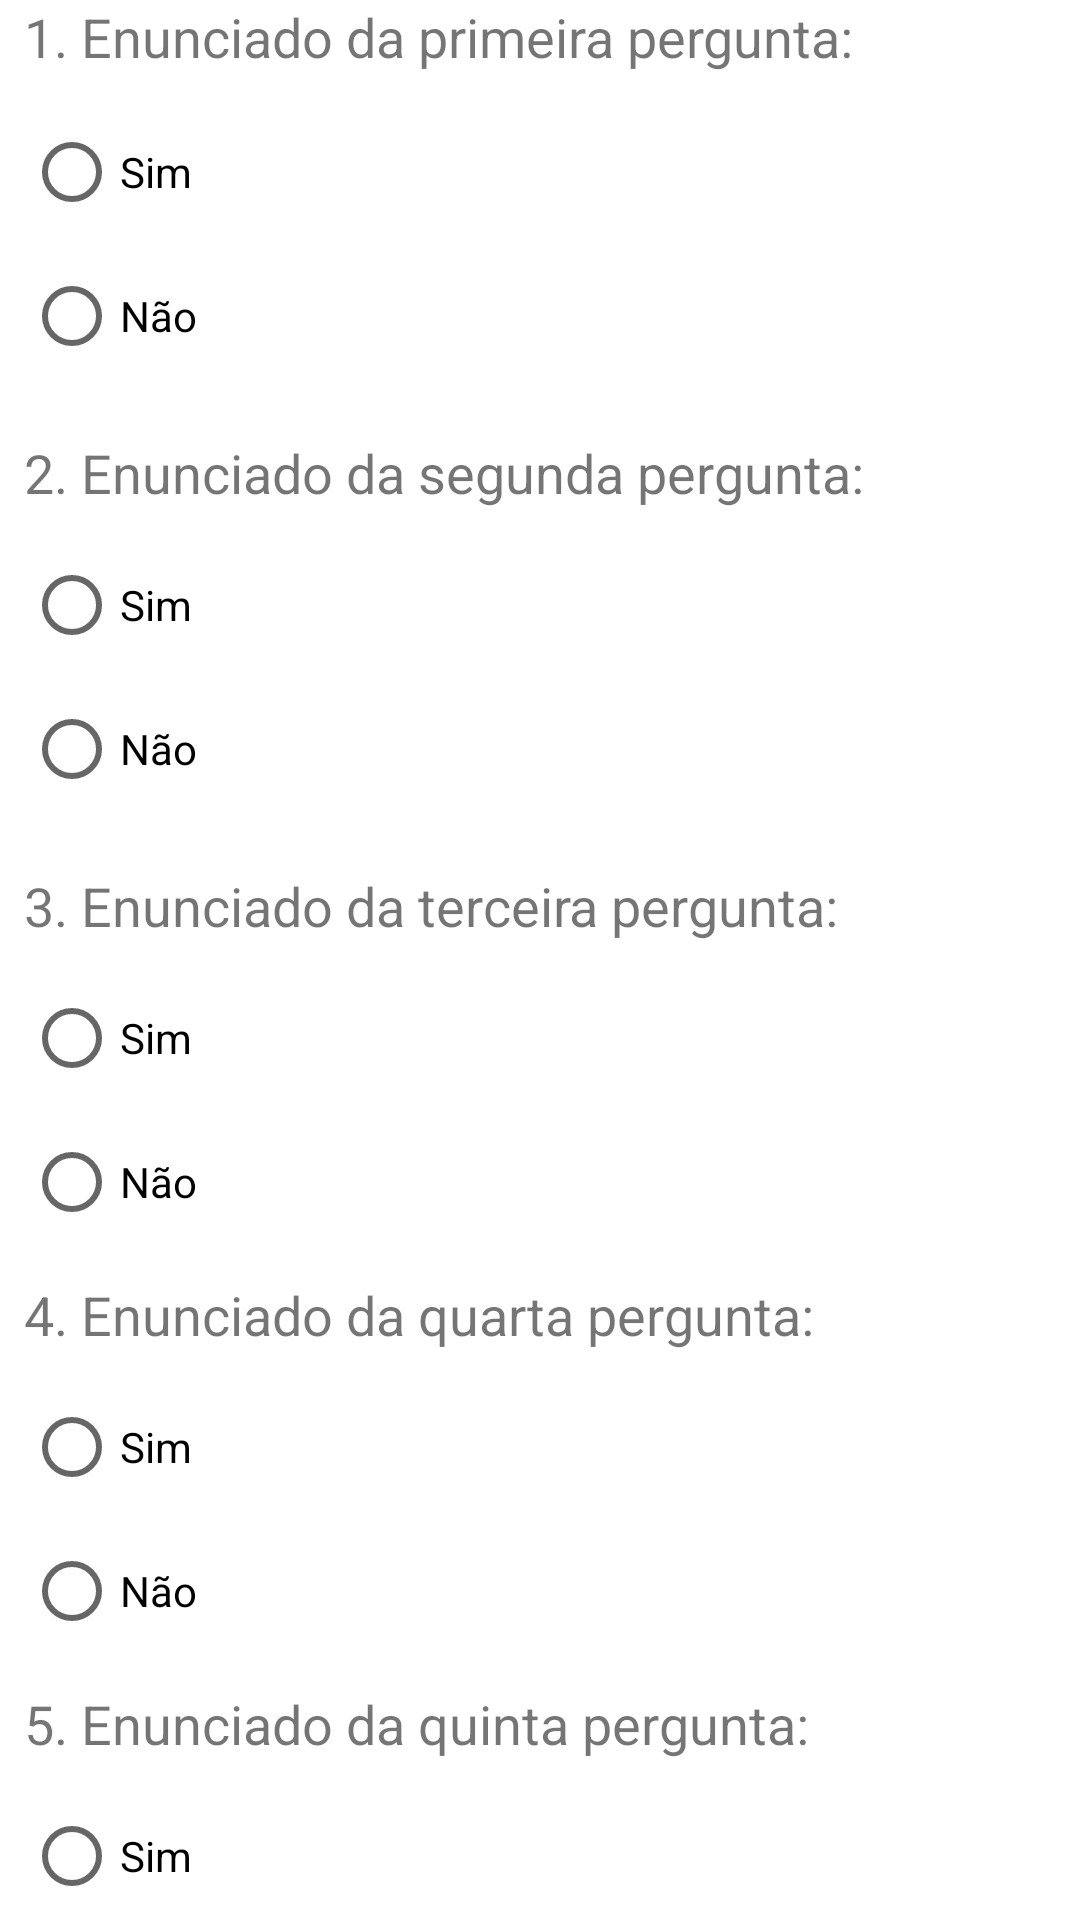

Produce the Android XML layout that renders to this screen, including the resource entries it uses.
<!-- AndroidManifest.xml: application theme Theme.DR4_TP3 -->
<!-- res/layout/fragment_cadastrar_perguntas_layout.xml -->
<?xml version="1.0" encoding="utf-8"?>
<androidx.constraintlayout.widget.ConstraintLayout xmlns:android="http://schemas.android.com/apk/res/android"
    xmlns:app="http://schemas.android.com/apk/res-auto"
    xmlns:tools="http://schemas.android.com/tools"
    android:layout_width="match_parent"
    android:layout_height="match_parent">

    <TextView
        android:id="@+id/fragment_cadastrar_avaliacao_lbl_pergunta3_enunciado"
        android:layout_width="wrap_content"
        android:layout_height="wrap_content"
        android:layout_marginStart="8dp"
        android:layout_marginTop="16dp"
        android:text="@string/pergunta3_enunciado"
        android:textSize="18sp"
        app:layout_constraintStart_toStartOf="parent"
        app:layout_constraintTop_toBottomOf="@+id/fragment_cadastrar_avaliacao_rdgroup2" />

    <TextView
        android:id="@+id/fragment_cadastrar_avaliacao_lbl_pergunta4_enunciado"
        android:layout_width="wrap_content"
        android:layout_height="wrap_content"
        android:layout_marginStart="8dp"
        android:layout_marginTop="8dp"
        android:text="@string/pergunta4_enunciado"
        android:textSize="18sp"
        app:layout_constraintStart_toStartOf="parent"
        app:layout_constraintTop_toBottomOf="@+id/fragment_cadastrar_avaliacao_rdgroup3" />

    <TextView
        android:id="@+id/fragment_cadastrar_avaliacao_lbl_pergunta5_enunciado"
        android:layout_width="wrap_content"
        android:layout_height="wrap_content"
        android:layout_marginStart="8dp"
        android:layout_marginTop="8dp"
        android:text="@string/pergunta5_enunciado"
        android:textSize="18sp"
        app:layout_constraintStart_toStartOf="parent"
        app:layout_constraintTop_toBottomOf="@+id/fragment_cadastrar_avaliacao_rdgroup4" />

    <TextView
        android:id="@+id/fragment_cadastrar_avaliacao_lbl_pergunta6_enunciado"
        android:layout_width="wrap_content"
        android:layout_height="wrap_content"
        android:layout_marginStart="8dp"
        android:layout_marginTop="8dp"
        android:text="@string/pergunta6_enunciado"
        android:textSize="18sp"
        app:layout_constraintStart_toStartOf="parent"
        app:layout_constraintTop_toBottomOf="@+id/fragment_cadastrar_avaliacao_rdgroup5" />

    <TextView
        android:id="@+id/fragment_cadastrar_avaliacao_lbl_pergunta2_enunciado"
        android:layout_width="wrap_content"
        android:layout_height="wrap_content"
        android:layout_marginStart="8dp"
        android:layout_marginTop="16dp"
        android:text="@string/pergunta2_enunciado"
        android:textSize="18sp"
        app:layout_constraintStart_toStartOf="parent"
        app:layout_constraintTop_toBottomOf="@+id/fragment_cadastrar_avaliacao_rdgroup1" />

    <TextView
        android:id="@+id/fragment_cadastrar_avaliacao_lbl_pergunta1_enunciado"
        android:layout_width="wrap_content"
        android:layout_height="wrap_content"
        android:layout_marginStart="8dp"
        android:text="@string/pergunta1_enunciado"
        android:textSize="18sp"
        app:layout_constraintStart_toStartOf="parent"
        app:layout_constraintTop_toTopOf="parent" />

    <RadioGroup
        android:id="@+id/fragment_cadastrar_avaliacao_rdgroup1"
        android:layout_width="0dp"
        android:layout_height="wrap_content"
        android:layout_marginStart="8dp"
        android:layout_marginEnd="8dp"
        app:layout_constraintEnd_toEndOf="parent"
        app:layout_constraintStart_toStartOf="parent"
        app:layout_constraintTop_toBottomOf="@+id/fragment_cadastrar_avaliacao_lbl_pergunta1_enunciado">

        <RadioButton
            android:id="@+id/fragment_cadastrar_avaliacao_rdbtn_pergunta1_opcao1"
            android:layout_width="match_parent"
            android:layout_height="match_parent"
            android:layout_marginTop="9dp"
            android:paddingVertical="0dp"
            android:text="@string/opcao1_texto"
            android:textSize="14sp" />

        <RadioButton
            android:id="@+id/fragment_cadastrar_avaliacao_rdbtn_pergunta1_opcao2"
            android:layout_width="match_parent"
            android:layout_height="match_parent"
            android:text="@string/opcao2_texto" />
    </RadioGroup>

    <RadioGroup
        android:id="@+id/fragment_cadastrar_avaliacao_rdgroup2"
        android:layout_width="0dp"
        android:layout_height="wrap_content"
        android:layout_marginStart="8dp"
        android:layout_marginTop="8dp"
        android:layout_marginEnd="8dp"
        app:layout_constraintEnd_toEndOf="parent"
        app:layout_constraintStart_toStartOf="parent"
        app:layout_constraintTop_toBottomOf="@+id/fragment_cadastrar_avaliacao_lbl_pergunta2_enunciado">

        <RadioButton
            android:id="@+id/fragment_cadastrar_avaliacao_rdbtn_pergunta2_opcao1"
            android:layout_width="match_parent"
            android:layout_height="wrap_content"
            android:text="@string/opcao1_texto" />

        <RadioButton
            android:id="@+id/fragment_cadastrar_avaliacao_rdbtn_pergunta2_opcao2"
            android:layout_width="match_parent"
            android:layout_height="wrap_content"
            android:text="@string/opcao2_texto" />
    </RadioGroup>

    <RadioGroup
        android:id="@+id/fragment_cadastrar_avaliacao_rdgroup3"
        android:layout_width="0dp"
        android:layout_height="wrap_content"
        android:layout_marginStart="8dp"
        android:layout_marginTop="8dp"
        android:layout_marginEnd="8dp"
        app:layout_constraintEnd_toEndOf="parent"
        app:layout_constraintStart_toStartOf="parent"
        app:layout_constraintTop_toBottomOf="@+id/fragment_cadastrar_avaliacao_lbl_pergunta3_enunciado">

        <RadioButton
            android:id="@+id/fragment_cadastrar_avaliacao_rdbtn_pergunta3_opcao1"
            android:layout_width="match_parent"
            android:layout_height="wrap_content"
            android:text="@string/opcao1_texto" />

        <RadioButton
            android:id="@+id/fragment_cadastrar_avaliacao_rdbtn_pergunta3_opcao2"
            android:layout_width="match_parent"
            android:layout_height="wrap_content"
            android:text="@string/opcao2_texto" />
    </RadioGroup>

    <RadioGroup
        android:id="@+id/fragment_cadastrar_avaliacao_rdgroup4"
        android:layout_width="0dp"
        android:layout_height="wrap_content"
        android:layout_marginStart="8dp"
        android:layout_marginTop="8dp"
        android:layout_marginEnd="8dp"
        app:layout_constraintEnd_toEndOf="parent"
        app:layout_constraintStart_toStartOf="parent"
        app:layout_constraintTop_toBottomOf="@+id/fragment_cadastrar_avaliacao_lbl_pergunta4_enunciado">

        <RadioButton
            android:id="@+id/fragment_cadastrar_avaliacao_rdbtn_pergunta4_opcao1"
            android:layout_width="match_parent"
            android:layout_height="wrap_content"
            android:text="@string/opcao1_texto" />

        <RadioButton
            android:id="@+id/fragment_cadastrar_avaliacao_rdbtn_pergunta4_opcao2"
            android:layout_width="match_parent"
            android:layout_height="wrap_content"
            android:text="@string/opcao2_texto" />
    </RadioGroup>

    <RadioGroup
        android:id="@+id/fragment_cadastrar_avaliacao_rdgroup5"
        android:layout_width="0dp"
        android:layout_height="wrap_content"
        android:layout_marginStart="8dp"
        android:layout_marginTop="8dp"
        android:layout_marginEnd="8dp"
        app:layout_constraintEnd_toEndOf="parent"
        app:layout_constraintStart_toStartOf="parent"
        app:layout_constraintTop_toBottomOf="@+id/fragment_cadastrar_avaliacao_lbl_pergunta5_enunciado">

        <RadioButton
            android:id="@+id/fragment_cadastrar_avaliacao_rdbtn_pergunta5_opcao1"
            android:layout_width="match_parent"
            android:layout_height="wrap_content"
            android:text="@string/opcao1_texto" />

        <RadioButton
            android:id="@+id/fragment_cadastrar_avaliacao_rdbtn_pergunta5_opcao2"
            android:layout_width="match_parent"
            android:layout_height="wrap_content"
            android:text="@string/opcao2_texto" />
    </RadioGroup>

    <RadioGroup
        android:id="@+id/fragment_cadastrar_avaliacao_rdgroup6"
        android:layout_width="0dp"
        android:layout_height="wrap_content"
        app:layout_constraintEnd_toEndOf="parent"
        app:layout_constraintStart_toStartOf="parent"
        app:layout_constraintTop_toBottomOf="@+id/fragment_cadastrar_avaliacao_lbl_pergunta6_enunciado">

        <RadioButton
            android:id="@+id/fragment_cadastrar_avaliacao_rdbtn_pergunta6_opcao1"
            android:layout_width="match_parent"
            android:layout_height="wrap_content"
            android:text="@string/opcao1_texto" />

        <RadioButton
            android:id="@+id/fragment_cadastrar_avaliacao_rdbtn_pergunta6_opcao2"
            android:layout_width="match_parent"
            android:layout_height="wrap_content"
            android:text="@string/opcao2_texto" />
    </RadioGroup>

</androidx.constraintlayout.widget.ConstraintLayout>
<!-- resources referenced by this layout -->
<resources>
  <string name="opcao1_texto">Sim</string>
  <string name="opcao2_texto">Não</string>
  <string name="pergunta1_enunciado">1. Enunciado da primeira pergunta:</string>
  <string name="pergunta2_enunciado">2. Enunciado da segunda pergunta:</string>
  <string name="pergunta3_enunciado">3. Enunciado da terceira pergunta:</string>
  <string name="pergunta4_enunciado">4. Enunciado da quarta pergunta:</string>
  <string name="pergunta5_enunciado">5. Enunciado da quinta pergunta:</string>
  <string name="pergunta6_enunciado">6. Enunciado da sexta pergunta:</string>
  <style name="Theme.DR4_TP3" parent="Theme.MaterialComponents.DayNight.DarkActionBar">
          
          <item name="colorPrimary">@color/purple_500</item>
          <item name="colorPrimaryVariant">@color/purple_700</item>
          <item name="colorOnPrimary">@color/white</item>
          
          <item name="colorSecondary">@color/teal_200</item>
          <item name="colorSecondaryVariant">@color/teal_700</item>
          <item name="colorOnSecondary">@color/black</item>
          
          <item name="android:statusBarColor" tools:targetApi="l">?attr/colorPrimaryVariant</item>
          
      </style>
  <!-- not gathered from this repository: default colours our renderer supplied (Android Studio template values) -->
  <color name="purple_500">#FF6200EE</color>
  <color name="purple_700">#FF3700B3</color>
  <color name="teal_200">#FF03DAC5</color>
  <color name="teal_700">#FF018786</color>
  <color name="black">#FF000000</color>
  <color name="white">#FFFFFFFF</color>
</resources>
